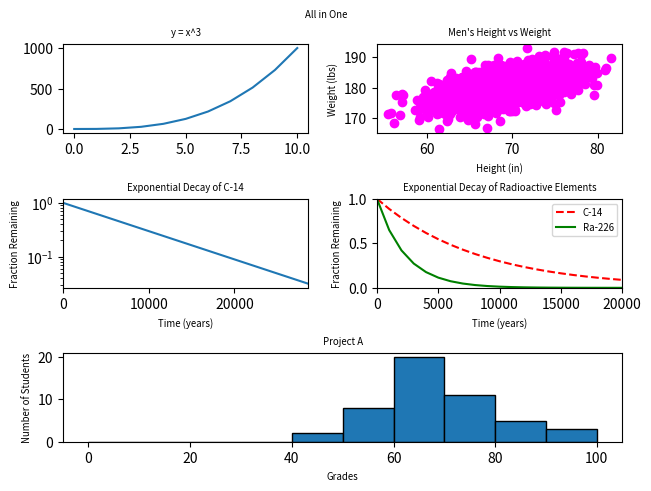

This figure's Python source:
#!/usr/bin/env python3
import numpy as np
import matplotlib.pyplot as plt

y0 = np.arange(0, 11) ** 3

mean = [69, 0]
cov = [[15, 8], [8, 15]]
np.random.seed(5)
x1, y1 = np.random.multivariate_normal(mean, cov, 2000).T
y1 += 180

x2 = np.arange(0, 28651, 5730)
r2 = np.log(0.5)
t2 = 5730
y2 = np.exp((r2 / t2) * x2)

x3 = np.arange(0, 21000, 1000)
r3 = np.log(0.5)
t31 = 5730
t32 = 1600
y31 = np.exp((r3 / t31) * x3)
y32 = np.exp((r3 / t32) * x3)

np.random.seed(5)
student_grades = np.random.normal(68, 15, 50)

fig = plt.figure(constrained_layout=True)
fig.suptitle('All in One', fontsize='x-small')
gs = fig.add_gridspec(3, 2)

# Plot 1
ax0 = fig.add_subplot(gs[0, 0])
ax0.plot(np.arange(0, 11), y0)
ax0.set_title('y = x^3', fontsize='x-small')

# Plot 2
ax1 = fig.add_subplot(gs[0, 1])
ax1.scatter(x1, y1, color='magenta')
ax1.set_title("Men's Height vs Weight", fontsize='x-small')
ax1.set_xlabel('Height (in)', fontsize='x-small')
ax1.set_ylabel('Weight (lbs)', fontsize='x-small')

# Plot 3
ax2 = fig.add_subplot(gs[1, 0])
ax2.plot(x2, y2)
ax2.set_title('Exponential Decay of C-14', fontsize='x-small')
ax2.set_xlabel('Time (years)', fontsize='x-small')
ax2.set_ylabel('Fraction Remaining', fontsize='x-small')
ax2.set_yscale('log')
ax2.set_xlim(0, 28650)

# Plot 4
ax3 = fig.add_subplot(gs[1, 1])
ax3.plot(x3, y31, 'r--', label='C-14')
ax3.plot(x3, y32, 'g-', label='Ra-226')
ax3.set_title('Exponential Decay of Radioactive Elements', fontsize='x-small')
ax3.set_xlabel('Time (years)', fontsize='x-small')
ax3.set_ylabel('Fraction Remaining', fontsize='x-small')
ax3.set_xlim(0, 20000)
ax3.set_ylim(0, 1)
ax3.legend(fontsize='x-small')

# Plot 5 (last row, spanning 2 columns)
ax4 = fig.add_subplot(gs[2, :])
ax4.hist(student_grades, bins=range(0, 101, 10), edgecolor='black')
ax4.set_title('Project A', fontsize='x-small')
ax4.set_xlabel('Grades', fontsize='x-small')
ax4.set_ylabel('Number of Students', fontsize='x-small')

plt.show()